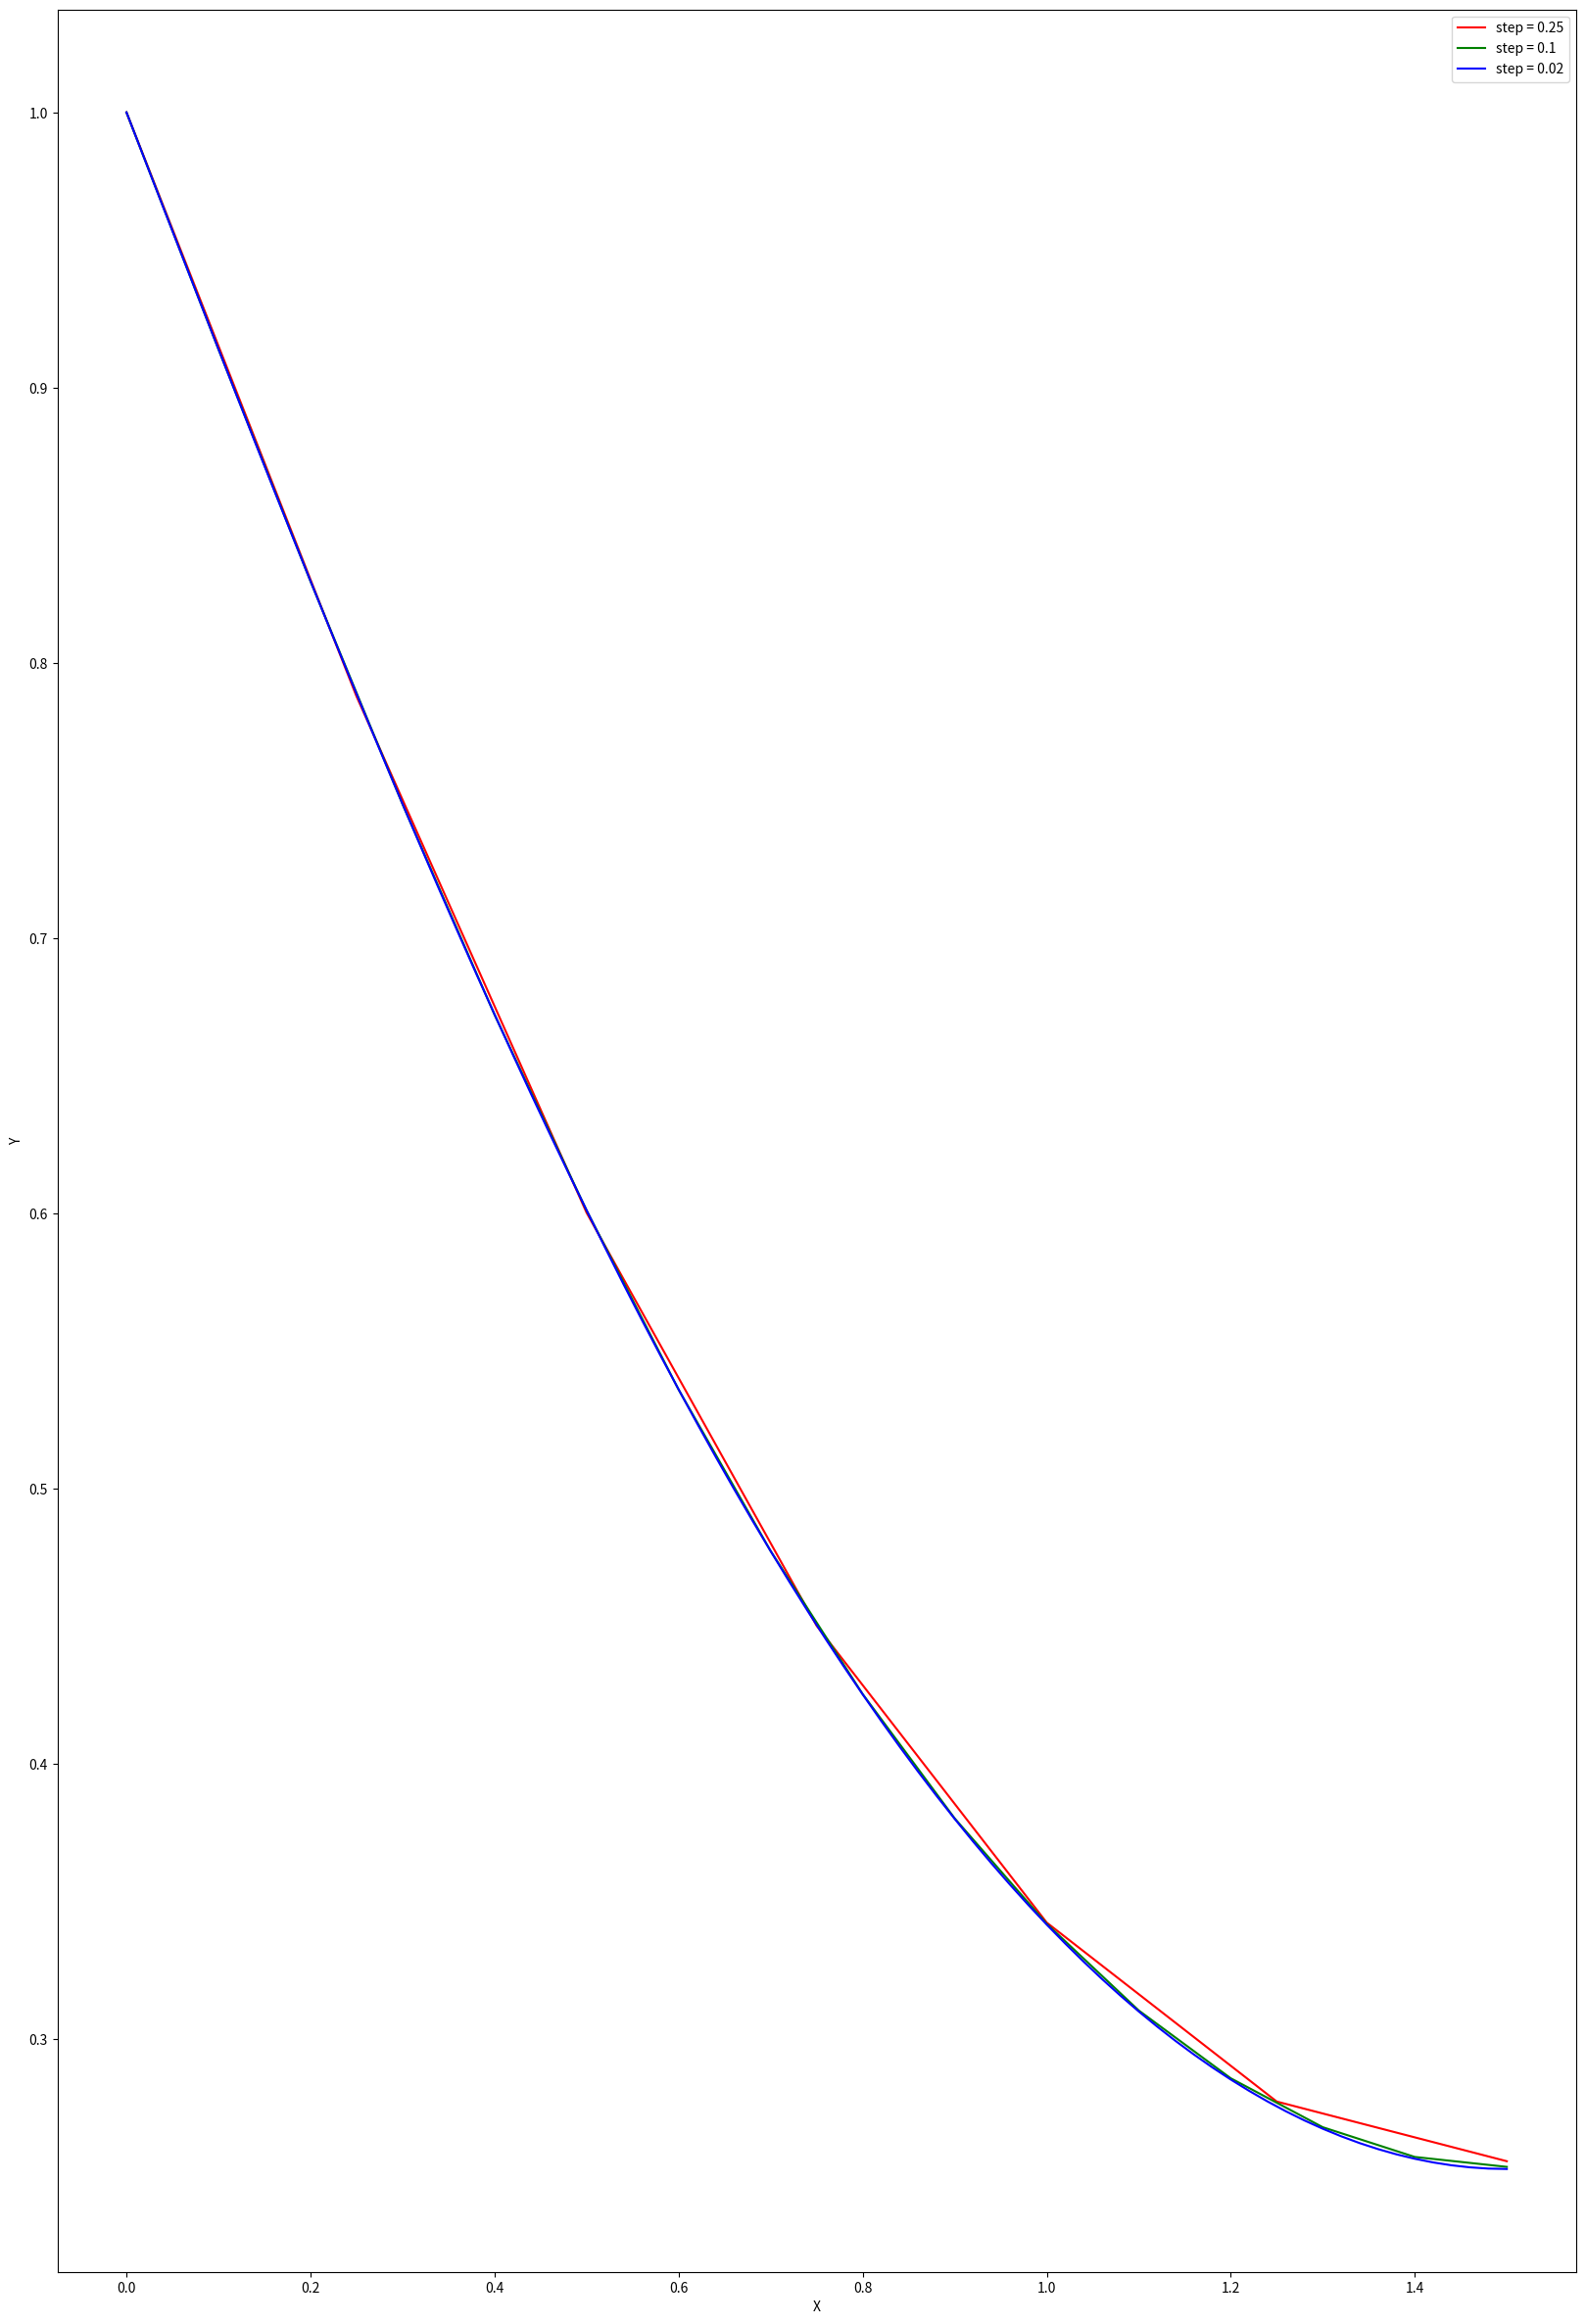

The script that saved this image:
#!/usr/bin/env python
# coding: utf-8

# # Numerical Techniques Laboratory
# [redacted]

# Solve for the ODE 
# $$\theta'' = \lambda \theta$$
# where $ \theta(0) = 1 $ And $ \theta'(1) = 0$ also $\lambda = 2$

# In[7]:


import pandas as pd
import numpy as np 
import matplotlib.pyplot as plt 
get_ipython().run_line_magic('matplotlib', 'inline')
plt.rcParams['figure.figsize'] = [20, 30]


# In[8]:


def A(x):
	return 0
def B(x, lamda):
	return -lamda*x
def C(x):
	return 0

def get_a(x, h):
	return 1/(h**2) - A(x)/(2.0 * h)
def get_b(x, h, lamda):
	return - 2/(h**2) + B(x, lamda)
def get_c(x, h):
	return 1/(h**2) + A(x)/(2.0 * h)


# In[9]:


def ThomasAlgorithm(a, b, c, d, n):
    c_dash = np.zeros(n-1)
    d_dash = np.zeros(n-1)
    c_dash[0] = c[0] / b[0]
    d_dash[0] = d[0] / b[0]
    for itr in range(1, n-1):
        c_dash[itr] = c[itr] / (b[itr] - a[itr] * c_dash[itr-1])
        d_dash[itr] = (d[itr] - a[itr]*d_dash[itr-1]) / (b[itr] - a[itr] * c_dash[itr-1])
    
    y = np.zeros(n-1)
    y[n-2] = d_dash[n-2]
    
    for itr in reversed(range(n-2)):
        y[itr] = d_dash[itr] - c_dash[itr] * y[itr+1]
    
    return y


# In[10]:


def TridiagonalBVP(x0, xn, h, n, lamda):
    x = [(x0 + itr * h) for itr in range(1, n)]
    #print x[n-1]
    a = [get_a(itr, h) for itr in x]
    b = [get_b(itr, h, lamda) for itr in x]
    c = [get_c(itr, h) for itr in x]
    d = [C(itr) for itr in x]

    d[0] -= 1*a[0]
    b[n-2] += 4*c[n-2]/3
    a[n-2] += -1*c[n-2]/3

    return ThomasAlgorithm(a, b, c, d, n)

def func(x0, xn, h = 0.1):
    return np.arange(x0, xn + h, h)


# In[11]:


x0 = 0.0
xn = 1.5
steps = [0.25, 0.1, 0.02]
f = lambda xn, x0, step : int(np.ceil((xn-x0)/step))
colors = ['r', 'g', 'b']
lamda = 2
labels = ["step = 0.25", "step = 0.1", "step = 0.02"]
# Creating vector that stores the steps
for step in steps:
    y = []
    x_range = func(x0, xn, step)
#     print(x_range)
    n = int(np.ceil((xn - x0)/step))
#     print(n)
    y[1:n] = TridiagonalBVP(x0, xn, step, n, lamda)
#     print(y)
    y.insert(0, 1)
#     print(y)
    y.append((4 * y[-1] - y[-2])/3)
#     print(y)
    plt.xlabel('X')
    plt.ylabel('Y')
    i = steps.index(step)
    plt.plot( x_range, y, colors[i], label=labels[i])
    plt.gca().legend(labels)


# In[ ]:




